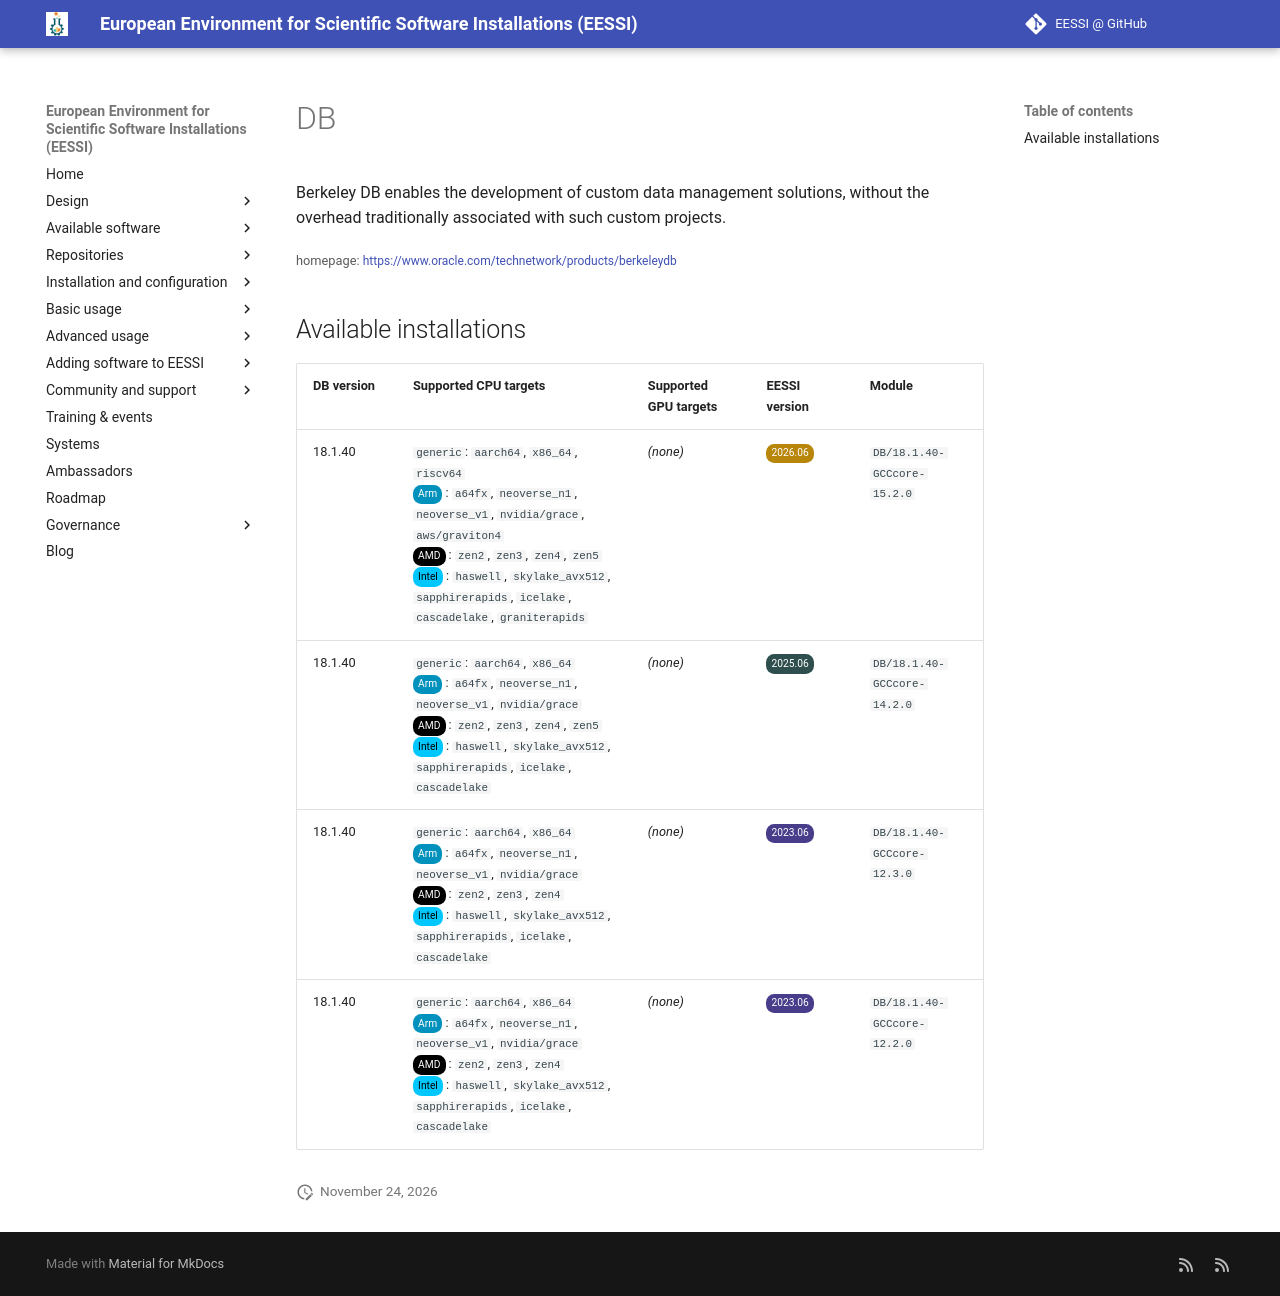

repository: EESSI/docs · page: available_software/detail/DB/index.html · generator: mkdocs

---
json_ld:
  '@context': https://schema.org
  '@type': SoftwareApplication
  applicationCategory: DeveloperApplication
  description: "Berkeley DB enables the development of custom data management\n solutions,\
    \ without the overhead traditionally associated with such custom\n projects."
  license: Not confirmed
  name: DB
  offers:
    '@type': Offer
    price: 0
  operatingSystem: LINUX
  review:
    '@type': Review
    author:
      '@type': Organization
      name: EESSI
    reviewBody: Application has been successfully made available on all architectures
      supported by EESSI
    reviewRating:
      '@type': Rating
      ratingValue: 5
  softwareRequirements: See https://www.eessi.io/docs/ for how to make EESSI available
    on your system
  softwareVersion: '[''18.1.40'']'
  url: https://www.oracle.com/technetwork/products/berkeleydb
---
# DB


Berkeley DB enables the development of custom data management
 solutions, without the overhead traditionally associated with such custom
 projects.

<small>homepage: </small><span class="software-link">[https://www.oracle.com/technetwork/products/berkeleydb](https://www.oracle.com/technetwork/products/berkeleydb)</span>

## Available installations


|DB version|Supported CPU targets|Supported GPU targets|EESSI version|Module|
| --- | --- | --- | --- | --- |
|18.1.40|`generic`: `aarch64`, `x86_64`, `riscv64`<br/><span class="software-cpu-arm">Arm</span>: `a64fx`, `neoverse_n1`, `neoverse_v1`, `nvidia/grace`, `aws/graviton4`<br/><span class="software-cpu-amd">AMD</span>: `zen2`, `zen3`, `zen4`, `zen5`<br/><span class="software-cpu-intel">Intel</span>: `haswell`, `skylake_avx512`, `sapphirerapids`, `icelake`, `cascadelake`, `graniterapids`<br/>|*(none)*|<span class="software-eessi-version-202606">2026.06</span>|`DB/18.1.40-GCCcore-15.2.0`|
|18.1.40|`generic`: `aarch64`, `x86_64`<br/><span class="software-cpu-arm">Arm</span>: `a64fx`, `neoverse_n1`, `neoverse_v1`, `nvidia/grace`<br/><span class="software-cpu-amd">AMD</span>: `zen2`, `zen3`, `zen4`, `zen5`<br/><span class="software-cpu-intel">Intel</span>: `haswell`, `skylake_avx512`, `sapphirerapids`, `icelake`, `cascadelake`<br/>|*(none)*|<span class="software-eessi-version-202506">2025.06</span>|`DB/18.1.40-GCCcore-14.2.0`|
|18.1.40|`generic`: `aarch64`, `x86_64`<br/><span class="software-cpu-arm">Arm</span>: `a64fx`, `neoverse_n1`, `neoverse_v1`, `nvidia/grace`<br/><span class="software-cpu-amd">AMD</span>: `zen2`, `zen3`, `zen4`<br/><span class="software-cpu-intel">Intel</span>: `haswell`, `skylake_avx512`, `sapphirerapids`, `icelake`, `cascadelake`<br/>|*(none)*|<span class="software-eessi-version-202306">2023.06</span>|`DB/18.1.40-GCCcore-12.3.0`|
|18.1.40|`generic`: `aarch64`, `x86_64`<br/><span class="software-cpu-arm">Arm</span>: `a64fx`, `neoverse_n1`, `neoverse_v1`, `nvidia/grace`<br/><span class="software-cpu-amd">AMD</span>: `zen2`, `zen3`, `zen4`<br/><span class="software-cpu-intel">Intel</span>: `haswell`, `skylake_avx512`, `sapphirerapids`, `icelake`, `cascadelake`<br/>|*(none)*|<span class="software-eessi-version-202306">2023.06</span>|`DB/18.1.40-GCCcore-12.2.0`|
